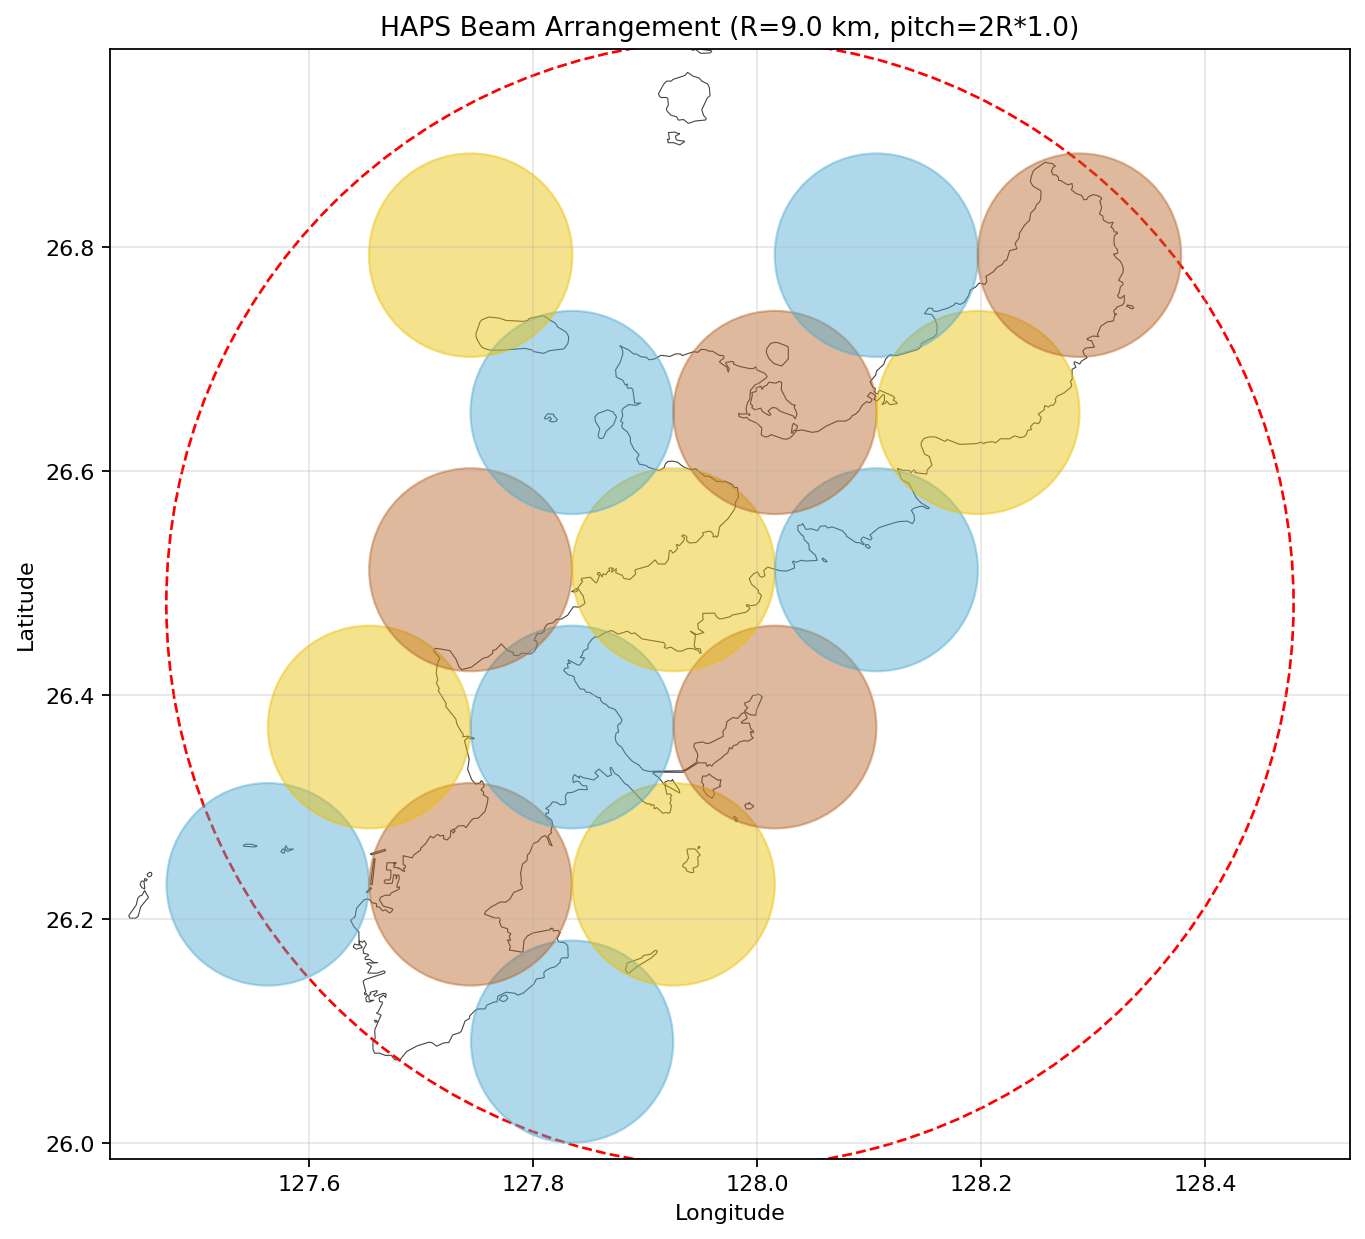

Values plotted in this chart, from the file beside it:
latitude, longitude, beam_radius, color, user, sat_radius
26.09, 127.8, 9.0, 1, 0, 0.1083
26.23, 127.6, 9.0, 1, 0, 0.1083
26.23, 127.7, 9.0, 3, 790312, 0.1083
26.23, 127.9, 9.0, 2, 0, 0.1083
26.37, 127.7, 9.0, 2, 0, 0.1083
26.37, 127.8, 9.0, 1, 299545, 0.1083
26.37, 128, 9.0, 3, 0, 0.1083
26.51, 127.7, 9.0, 3, 0, 0.1083
26.51, 127.9, 9.0, 2, 27508, 0.1083
26.51, 128.1, 9.0, 1, 0, 0.1083
26.65, 127.8, 9.0, 1, 16648, 0.1083
26.65, 128, 9.0, 3, 72448, 0.1083
26.65, 128.2, 9.0, 2, 1598, 0.1083
26.79, 127.7, 9.0, 2, 0, 0.1083
26.79, 128.1, 9.0, 1, 4517, 0.1083
26.79, 128.3, 9.0, 3, 0, 0.1083
